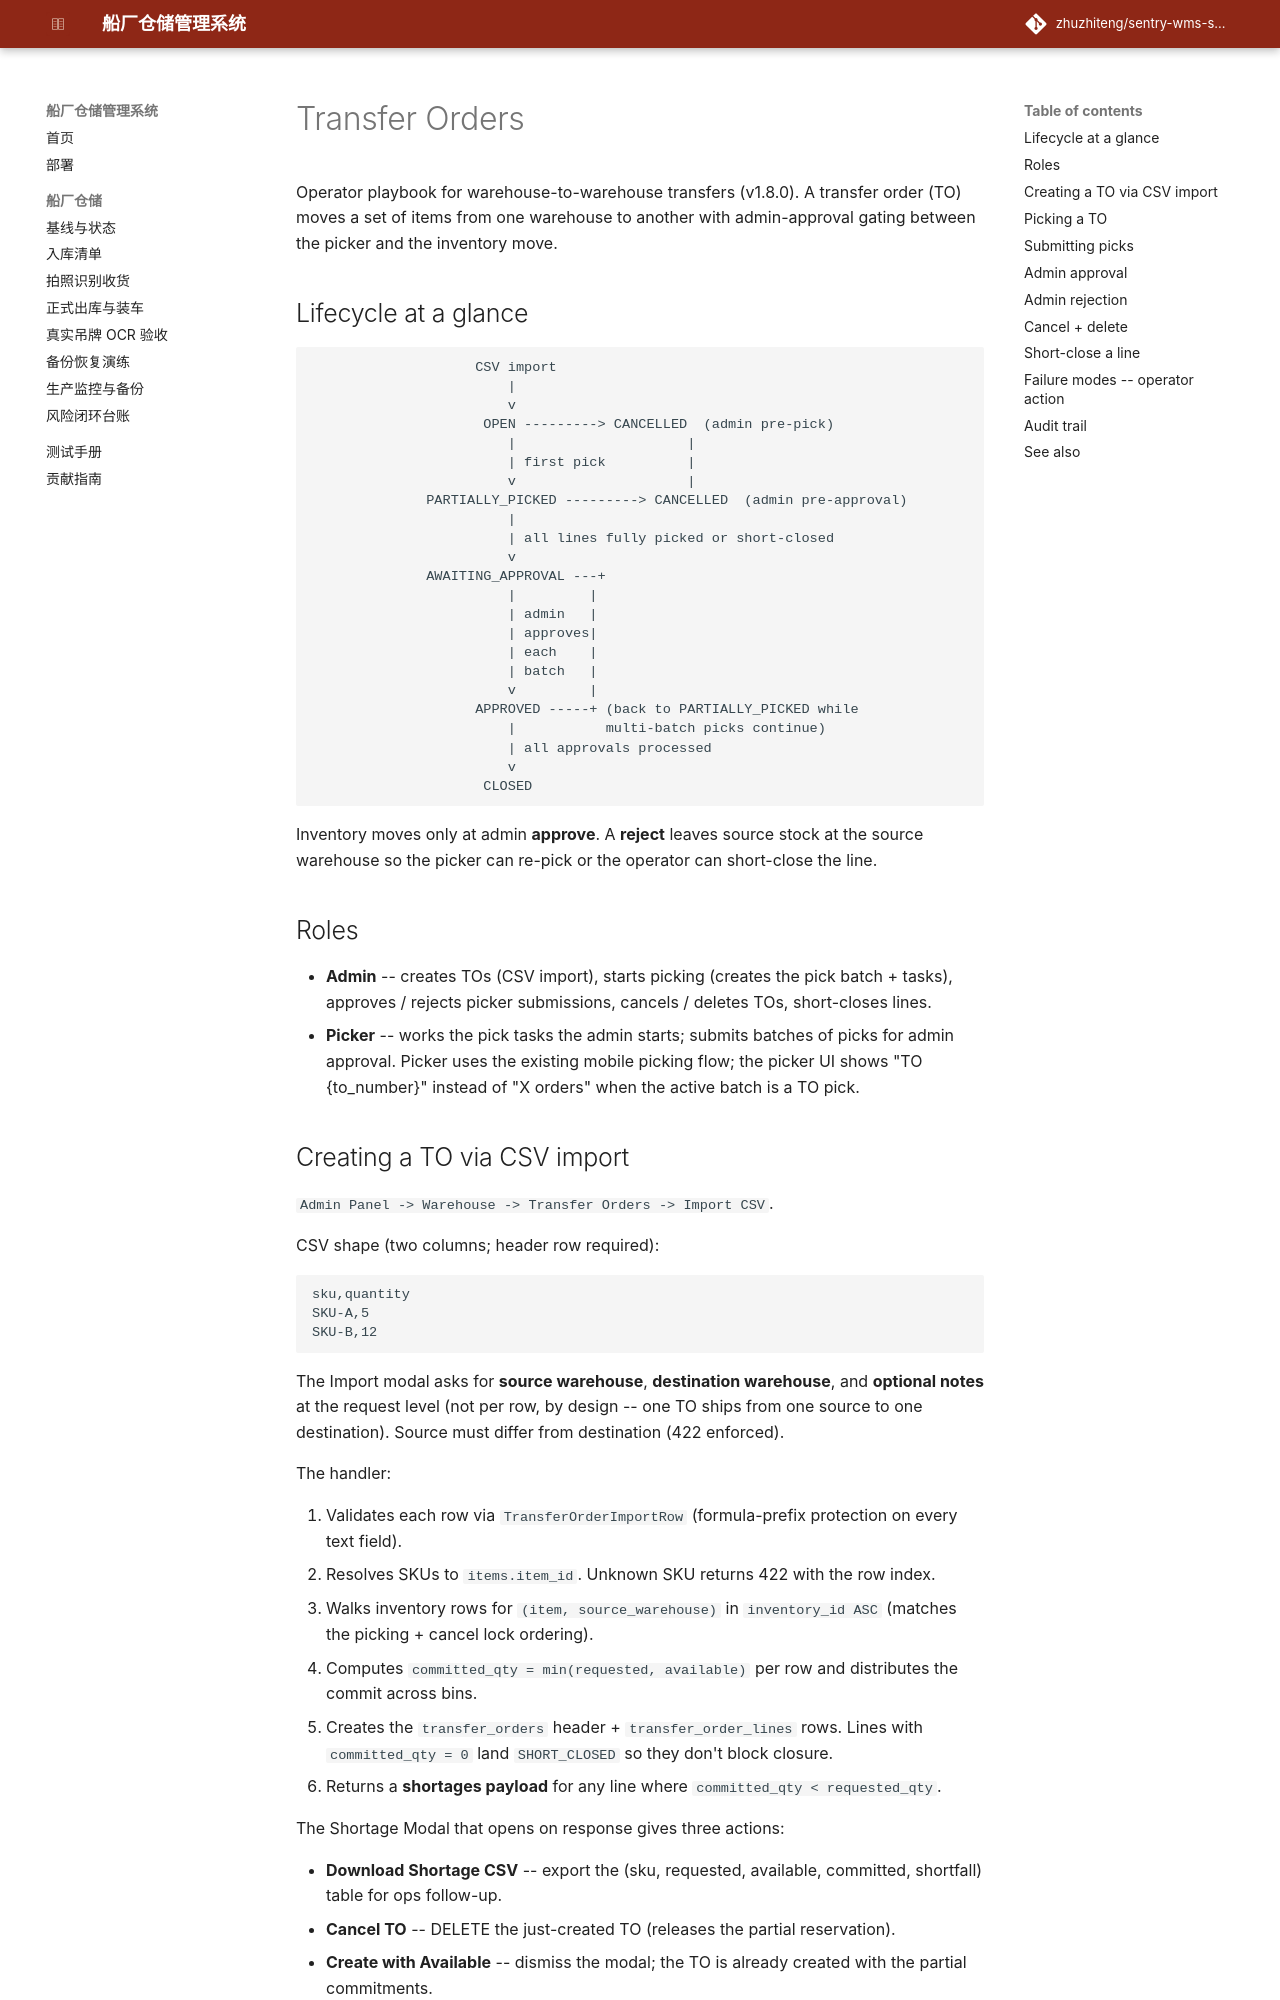

repository: zhuzhiteng/sentry-wms-shipyard · page: transfer-orders/index.html · generator: mkdocs

# Transfer Orders

Operator playbook for warehouse-to-warehouse transfers (v1.8.0). A transfer order (TO) moves a set of items from one warehouse to another with admin-approval gating between the picker and the inventory move.

## Lifecycle at a glance

```
                    CSV import
                        |
                        v
                     OPEN ---------> CANCELLED  (admin pre-pick)
                        |                     |
                        | first pick          |
                        v                     |
              PARTIALLY_PICKED ---------> CANCELLED  (admin pre-approval)
                        |
                        | all lines fully picked or short-closed
                        v
              AWAITING_APPROVAL ---+
                        |         |
                        | admin   |
                        | approves|
                        | each    |
                        | batch   |
                        v         |
                    APPROVED -----+ (back to PARTIALLY_PICKED while
                        |           multi-batch picks continue)
                        | all approvals processed
                        v
                     CLOSED
```

Inventory moves only at admin **approve**. A **reject** leaves source stock at the source warehouse so the picker can re-pick or the operator can short-close the line.

## Roles

- **Admin** -- creates TOs (CSV import), starts picking (creates the pick batch + tasks), approves / rejects picker submissions, cancels / deletes TOs, short-closes lines.
- **Picker** -- works the pick tasks the admin starts; submits batches of picks for admin approval. Picker uses the existing mobile picking flow; the picker UI shows "TO {to_number}" instead of "X orders" when the active batch is a TO pick.
